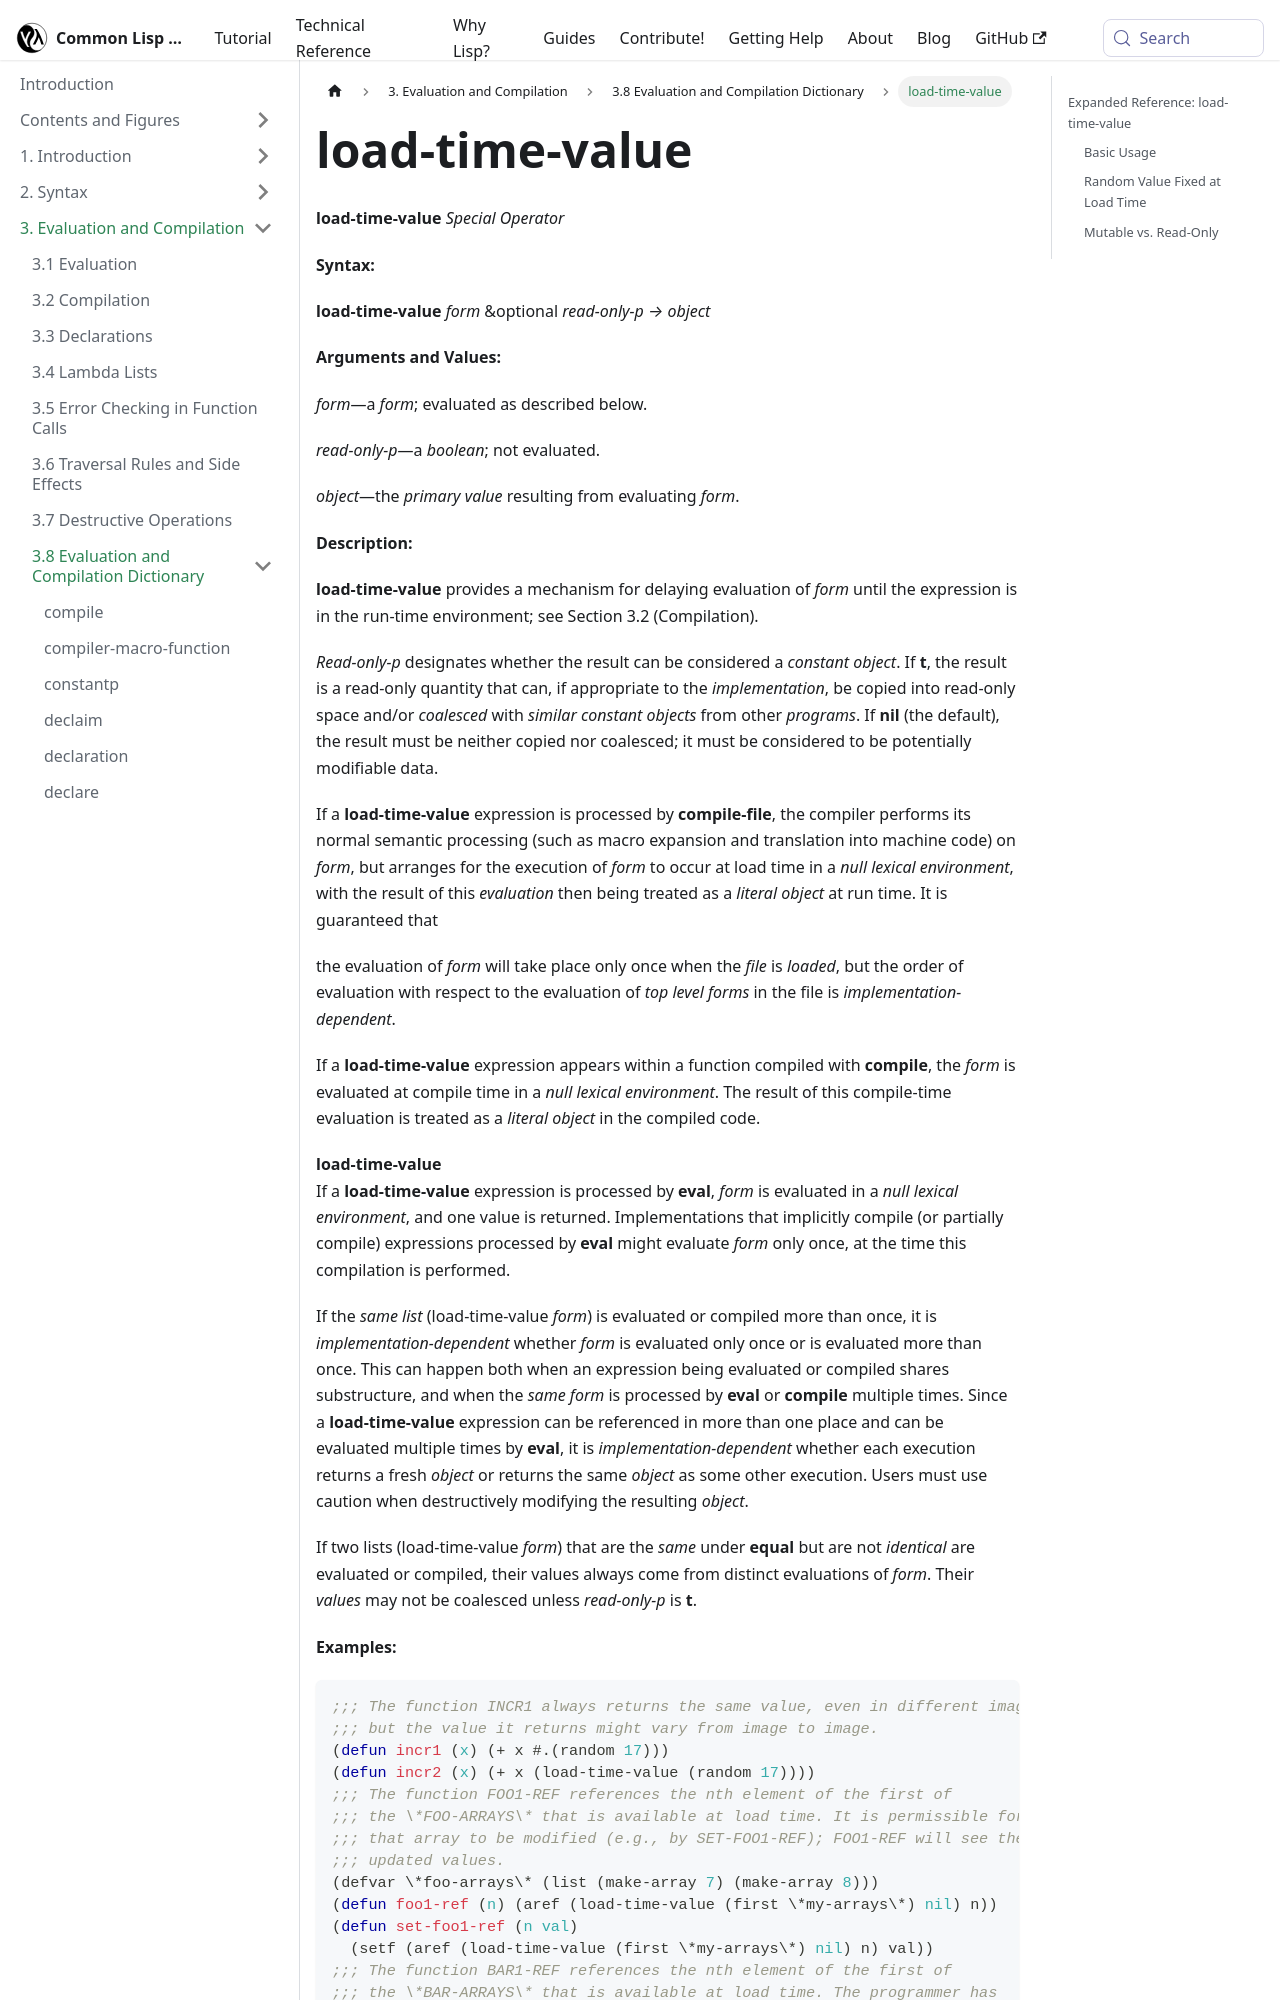

repository: lisp-docs/cl-language-reference · page: chap-3/d-i-dictionary/load-time-value_special-operator.html · generator: docusaurus

---
title: "load-time-value"
---

# load-time-value

import LoadTimeValueSpecialOperator from './_load-time-value_special-operator.md';

<LoadTimeValueSpecialOperator />

## Expanded Reference: load-time-value

### Basic Usage

`load-time-value` evaluates a form once at load time and embeds the result as a literal value in the code.

```lisp
(defun get-load-time ()
  (load-time-value (get-universal-time) t))
=> GET-LOAD-TIME

;; Every call returns the same value -- the time when the code was loaded:
(get-load-time)
;; => implementation-dependent
```
